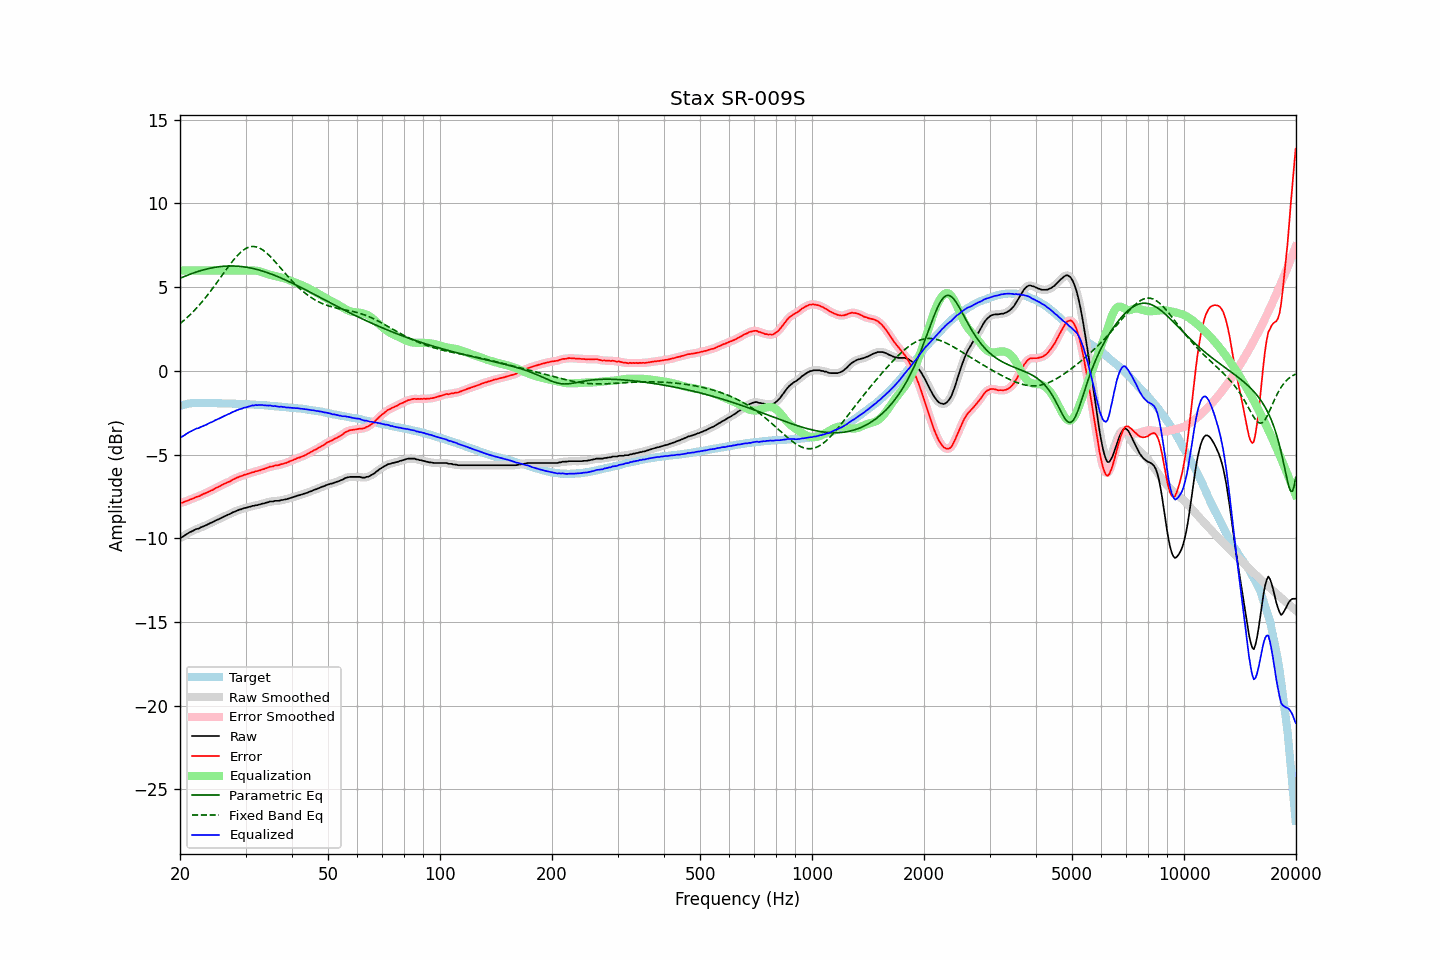

The data file committed next to this chart (first rows):
frequency, raw, error, smoothed, error_smoothed, equalization, parametric_eq, fixed_band_eq, equalized_raw, equalized_smoothed, target
20.00, -9.99, -7.89, -9.99, -7.89, 6.00, 5.53, 2.82, -3.99, -3.99, -2.10
20.20, -9.95, -7.88, -9.94, -7.87, 6.00, 5.57, 2.90, -3.95, -3.94, -2.07
20.40, -9.90, -7.86, -9.89, -7.85, 6.00, 5.61, 2.98, -3.90, -3.89, -2.04
20.61, -9.83, -7.81, -9.83, -7.82, 6.00, 5.65, 3.06, -3.83, -3.83, -2.02
20.81, -9.77, -7.78, -9.77, -7.78, 6.00, 5.69, 3.15, -3.77, -3.77, -1.99
21.02, -9.71, -7.75, -9.71, -7.74, 6.00, 5.73, 3.24, -3.71, -3.71, -1.96
21.23, -9.65, -7.70, -9.65, -7.71, 6.00, 5.76, 3.33, -3.65, -3.65, -1.95
21.44, -9.61, -7.67, -9.60, -7.67, 6.00, 5.80, 3.42, -3.61, -3.60, -1.94
21.66, -9.56, -7.63, -9.55, -7.62, 6.00, 5.83, 3.52, -3.56, -3.55, -1.93
21.87, -9.52, -7.59, -9.51, -7.59, 6.00, 5.87, 3.62, -3.52, -3.51, -1.93
22.09, -9.46, -7.54, -9.47, -7.55, 6.00, 5.90, 3.72, -3.46, -3.47, -1.92
22.31, -9.44, -7.52, -9.43, -7.51, 6.00, 5.93, 3.82, -3.44, -3.43, -1.92
22.54, -9.41, -7.49, -9.39, -7.48, 6.00, 5.96, 3.93, -3.41, -3.39, -1.92
22.76, -9.35, -7.43, -9.36, -7.43, 6.00, 5.99, 4.04, -3.35, -3.36, -1.92
22.99, -9.32, -7.39, -9.31, -7.39, 6.00, 6.02, 4.15, -3.32, -3.31, -1.93
23.22, -9.27, -7.34, -9.27, -7.34, 6.00, 6.04, 4.27, -3.27, -3.27, -1.93
23.45, -9.24, -7.31, -9.23, -7.30, 6.00, 6.07, 4.39, -3.24, -3.23, -1.93
23.69, -9.19, -7.26, -9.19, -7.26, 6.00, 6.09, 4.51, -3.19, -3.19, -1.93
23.92, -9.15, -7.21, -9.14, -7.22, 6.00, 6.12, 4.63, -3.15, -3.14, -1.93
24.16, -9.09, -7.16, -9.10, -7.17, 6.00, 6.14, 4.76, -3.09, -3.10, -1.92
24.40, -9.06, -7.13, -9.05, -7.12, 6.00, 6.16, 4.89, -3.06, -3.05, -1.92
24.65, -9.01, -7.07, -9.00, -7.07, 6.00, 6.17, 5.01, -3.01, -3.00, -1.93
24.89, -8.95, -7.01, -8.95, -7.02, 6.00, 6.19, 5.15, -2.95, -2.95, -1.93
25.14, -8.91, -6.97, -8.91, -6.97, 6.00, 6.20, 5.28, -2.91, -2.91, -1.93
25.39, -8.87, -6.93, -8.86, -6.93, 6.00, 6.22, 5.41, -2.87, -2.86, -1.93
25.65, -8.82, -6.88, -8.82, -6.88, 6.00, 6.23, 5.55, -2.82, -2.82, -1.93
25.91, -8.77, -6.82, -8.77, -6.83, 6.00, 6.24, 5.68, -2.77, -2.77, -1.95
26.16, -8.72, -6.77, -8.72, -6.78, 6.00, 6.25, 5.82, -2.72, -2.72, -1.95
26.43, -8.68, -6.73, -8.67, -6.73, 6.00, 6.26, 5.95, -2.68, -2.67, -1.95
26.69, -8.64, -6.69, -8.63, -6.69, 6.00, 6.26, 6.08, -2.64, -2.63, -1.95
26.96, -8.59, -6.64, -8.59, -6.65, 6.00, 6.26, 6.22, -2.59, -2.59, -1.95
27.23, -8.56, -6.61, -8.55, -6.60, 6.00, 6.27, 6.34, -2.56, -2.55, -1.95
27.50, -8.50, -6.55, -8.50, -6.55, 6.00, 6.27, 6.47, -2.50, -2.50, -1.95
27.77, -8.45, -6.49, -8.45, -6.50, 6.00, 6.26, 6.59, -2.45, -2.45, -1.96
28.05, -8.42, -6.46, -8.41, -6.45, 6.00, 6.26, 6.71, -2.42, -2.41, -1.96
28.33, -8.37, -6.39, -8.37, -6.40, 6.00, 6.26, 6.82, -2.37, -2.37, -1.97
28.62, -8.34, -6.36, -8.33, -6.36, 6.00, 6.25, 6.92, -2.34, -2.33, -1.97
28.90, -8.29, -6.31, -8.30, -6.32, 6.00, 6.24, 7.02, -2.29, -2.30, -1.97
29.19, -8.28, -6.29, -8.26, -6.29, 6.00, 6.23, 7.10, -2.28, -2.26, -1.98
29.48, -8.24, -6.26, -8.23, -6.25, 6.00, 6.22, 7.18, -2.24, -2.23, -1.98
29.78, -8.20, -6.21, -8.21, -6.22, 6.00, 6.21, 7.25, -2.20, -2.21, -1.99
30.08, -8.19, -6.20, -8.18, -6.19, 6.00, 6.20, 7.31, -2.19, -2.18, -1.99
30.38, -8.16, -6.16, -8.16, -6.16, 6.00, 6.18, 7.36, -2.15, -2.15, -2.00
30.68, -8.13, -6.13, -8.13, -6.13, 6.00, 6.16, 7.39, -2.12, -2.12, -2.00
30.99, -8.11, -6.10, -8.10, -6.10, 6.01, 6.14, 7.42, -2.10, -2.10, -2.01
31.30, -8.07, -6.06, -8.08, -6.07, 6.00, 6.12, 7.43, -2.06, -2.07, -2.01
31.61, -8.07, -6.05, -8.06, -6.04, 6.00, 6.10, 7.43, -2.07, -2.06, -2.01
31.93, -8.03, -6.00, -8.04, -6.01, 5.99, 6.08, 7.41, -2.04, -2.05, -2.02
32.24, -8.03, -5.99, -8.02, -5.99, 5.97, 6.05, 7.39, -2.05, -2.05, -2.04
32.57, -8.00, -5.96, -7.99, -5.96, 5.95, 6.03, 7.35, -2.04, -2.04, -2.04
32.89, -7.98, -5.94, -7.97, -5.93, 5.93, 6.00, 7.31, -2.05, -2.04, -2.04
33.22, -7.94, -5.89, -7.95, -5.90, 5.90, 5.97, 7.25, -2.04, -2.04, -2.05
33.55, -7.93, -5.87, -7.92, -5.87, 5.87, 5.94, 7.19, -2.06, -2.05, -2.05
33.89, -7.90, -5.83, -7.90, -5.84, 5.83, 5.91, 7.11, -2.06, -2.06, -2.06
34.23, -7.87, -5.80, -7.87, -5.80, 5.80, 5.88, 7.03, -2.07, -2.07, -2.06
34.57, -7.85, -5.77, -7.84, -5.76, 5.77, 5.84, 6.94, -2.08, -2.07, -2.08
34.92, -7.81, -5.72, -7.82, -5.74, 5.74, 5.81, 6.85, -2.06, -2.08, -2.09
35.27, -7.81, -5.72, -7.80, -5.71, 5.72, 5.77, 6.75, -2.09, -2.09, -2.09
35.62, -7.81, -5.70, -7.79, -5.69, 5.69, 5.74, 6.64, -2.11, -2.10, -2.10
35.97, -7.77, -5.65, -7.78, -5.67, 5.67, 5.70, 6.54, -2.10, -2.11, -2.11
... 635 more rows
